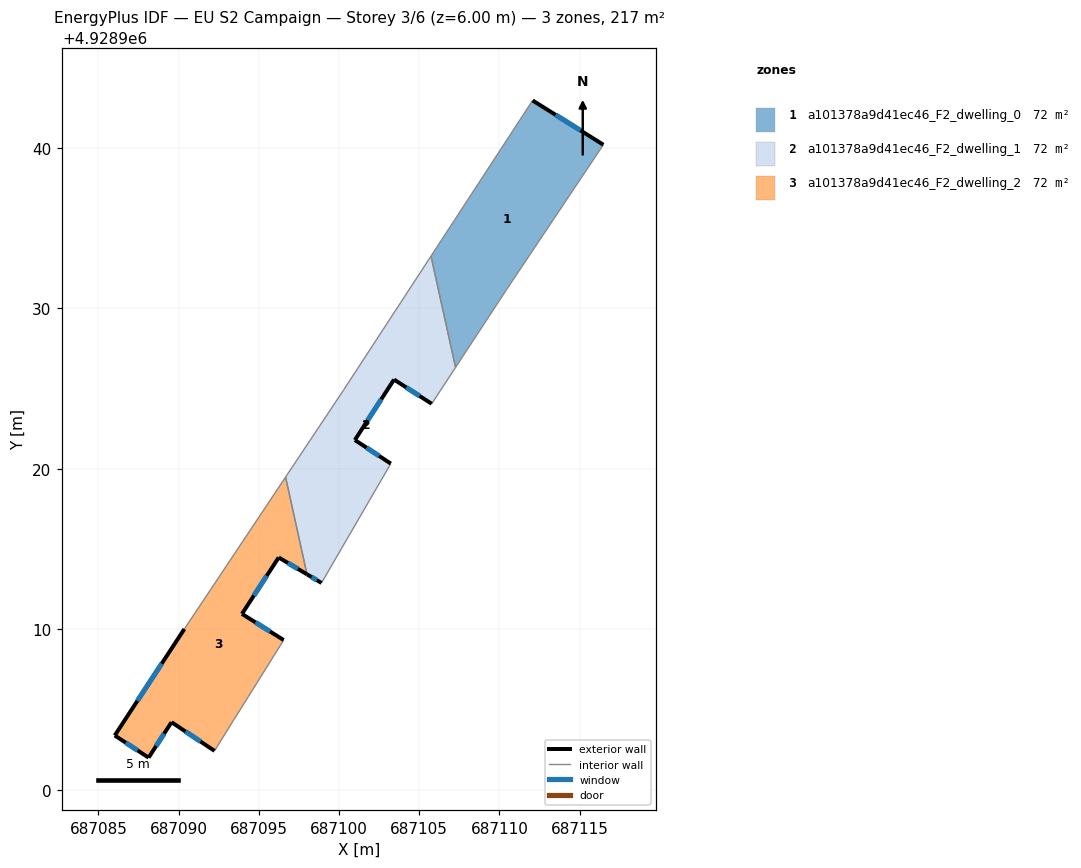
=== STOREY PLAN SPEC (per zone: floor XY polygon, exterior-wall plan segments, windows/doors) ===
zone 1: a101378a9d41ec46_F2_dwelling_0  (72.4 m²)
  floor: (687116.48, 4928940.21) (687110.46, 4928931.20) (687107.26, 4928926.33) (687105.73, 4928933.27) (687112.07, 4928942.97)
  exterior wall: (687116.48, 4928940.21) – (687112.07, 4928942.97)  [5.2 m]
    window: (687115.04, 4928941.11) – (687113.50, 4928942.07)  [1.9 m²]
  interior walls: 4
zone 2: a101378a9d41ec46_F2_dwelling_1  (72.4 m²)
  floor: (687105.73, 4928933.27) (687107.26, 4928926.33) (687105.78, 4928924.06) (687103.43, 4928925.57) (687100.99, 4928921.80) (687103.23, 4928920.33) (687098.91, 4928912.89) (687098.00, 4928913.43) (687096.67, 4928919.49) (687100.30, 4928924.94)
  exterior wall: (687103.43, 4928925.57) – (687105.78, 4928924.06)  [2.8 m]
    window: (687104.19, 4928925.08) – (687105.01, 4928924.55)  [1.0 m²]
  exterior wall: (687100.99, 4928921.80) – (687103.43, 4928925.57)  [4.5 m]
    window: (687101.78, 4928923.03) – (687102.63, 4928924.34)  [1.6 m²]
  exterior wall: (687103.23, 4928920.33) – (687100.99, 4928921.80)  [2.7 m]
    window: (687102.50, 4928920.81) – (687101.71, 4928921.32)  [1.0 m²]
  exterior wall: (687098.00, 4928913.43) – (687098.91, 4928912.89)  [1.1 m]
    window: (687098.30, 4928913.25) – (687098.61, 4928913.06)  [0.4 m²]
  interior walls: 6
zone 3: a101378a9d41ec46_F2_dwelling_2  (72.4 m²)
  floor: (687096.67, 4928919.49) (687098.00, 4928913.43) (687096.24, 4928914.48) (687093.95, 4928910.96) (687096.55, 4928909.33) (687094.35, 4928905.80) (687093.43, 4928904.34) (687092.24, 4928902.42) (687089.56, 4928904.21) (687088.13, 4928902.00) (687086.02, 4928903.38) (687090.36, 4928910.02)
  exterior wall: (687096.24, 4928914.48) – (687098.00, 4928913.43)  [2.1 m]
    window: (687096.81, 4928914.14) – (687097.43, 4928913.77)  [0.8 m²]
  exterior wall: (687093.95, 4928910.96) – (687096.24, 4928914.48)  [4.2 m]
    window: (687094.69, 4928912.10) – (687095.49, 4928913.33)  [1.5 m²]
  exterior wall: (687096.55, 4928909.33) – (687093.95, 4928910.96)  [3.1 m]
    window: (687095.70, 4928909.86) – (687094.79, 4928910.43)  [1.1 m²]
  exterior wall: (687089.56, 4928904.21) – (687092.24, 4928902.42)  [3.2 m]
    window: (687090.43, 4928903.63) – (687091.36, 4928903.00)  [1.2 m²]
  exterior wall: (687088.13, 4928902.00) – (687089.56, 4928904.21)  [2.6 m]
    window: (687088.59, 4928902.72) – (687089.09, 4928903.49)  [1.0 m²]
  exterior wall: (687086.02, 4928903.38) – (687088.13, 4928902.00)  [2.5 m]
    window: (687086.70, 4928902.93) – (687087.44, 4928902.45)  [0.9 m²]
  exterior wall: (687090.36, 4928910.02) – (687086.02, 4928903.38)  [7.9 m]
    window: (687088.94, 4928907.86) – (687087.43, 4928905.54)  [2.9 m²]
  interior walls: 5

=== DERIVED (storey summary) ===
Building: EU S2 Campaign
Storey: 3 of 6  (floor level z = 6.00 m)
Storey gross floor area: 217.3 m²
Zones on this storey: 3
  - a101378a9d41ec46_F2_dwelling_0: floor 72.4 m²; exterior wall 5.2 m (15.6 m²); 1 window(s) 1.9 m²; WWR 12.2%
  - a101378a9d41ec46_F2_dwelling_1: floor 72.4 m²; exterior wall 11.0 m (33.0 m²); 4 window(s) 4.0 m²; WWR 12.2%
  - a101378a9d41ec46_F2_dwelling_2: floor 72.4 m²; exterior wall 25.6 m (76.9 m²); 7 window(s) 9.4 m²; WWR 12.2%
Zone adjacency (shared interzone walls):
  - a101378a9d41ec46_F2_dwelling_0 ↔ a101378a9d41ec46_F2_dwelling_1
  - a101378a9d41ec46_F2_dwelling_1 ↔ a101378a9d41ec46_F2_dwelling_2